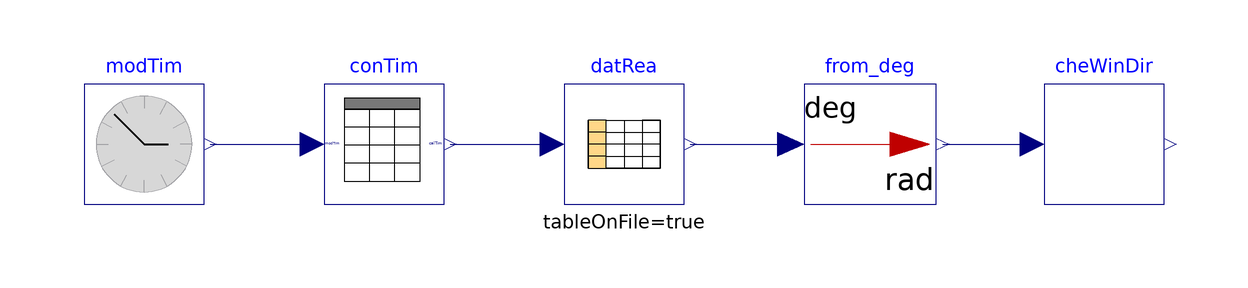

This picture is the connection diagram that the Modelica source below describes through its graphical annotations.

model CheckWindDirection "Test model for wind direction check"
  extends Modelica.Icons.Example;
  BrineGrid.Utilities.Time.ModelTime modTim
    annotation (Placement(transformation(extent={{-100,0},{-80,20}})));
  BrineGrid.BoundaryConditions.WeatherData.BaseClasses.CheckWindDirection
    cheWinDir "Block that constrains the wind direction"
    annotation (Placement(transformation(extent={{60,0},{80,20}})));
  BrineGrid.BoundaryConditions.WeatherData.BaseClasses.ConvertTime conTim
    "Block that converts time"
    annotation (Placement(transformation(extent={{-60,0},{-40,20}})));
  Modelica.Blocks.Math.UnitConversions.From_deg from_deg
    "Block that converts temperature"
    annotation (Placement(transformation(extent={{20,0},{42,20}})));
protected
  Modelica.Blocks.Tables.CombiTable1Ds datRea(
    tableOnFile=true,
    tableName="tab1",
    fileName=Modelica.Utilities.Files.loadResource(
       "modelica://BrineGrid/Resources/weatherdata/USA_IL_Chicago-OHare.Intl.AP.725300_TMY3.mos"),
    columns=2:30,
    smoothness=Modelica.Blocks.Types.Smoothness.ContinuousDerivative)
    "Data reader"
    annotation (Placement(transformation(extent={{-20,0},{0,20}})));
equation
  connect(modTim.y, conTim.modTim) annotation (Line(
      points={{-79,10},{-62,10}},
      color={0,0,127}));
  connect(conTim.calTim, datRea.u) annotation (Line(
      points={{-39,10},{-22,10}},
      color={0,0,127}));
  connect(datRea.y[15], from_deg.u) annotation (Line(
      points={{1,10},{17.8,10}},
      color={0,0,127}));
  connect(from_deg.y, cheWinDir.nIn) annotation (Line(
      points={{43.1,10},{58,10}},
      color={0,0,127}));
  annotation (
  Documentation(info="<html>
<p>
This example tests the model that constrains the wind direction.
</p>
</html>",
revisions="<html>
<ul>
<li>
April 21, 2016, by Michael Wetter:<br/>
Replaced <code>ModelicaServices.ExternalReferences.loadResource</code> with
<code>Modelica.Utilities.Files.loadResource</code>.
</li>
<li>
July 14, 2010, by Wangda Zuo:<br/>
First implementation.
</li>
</ul>
</html>"),
  experiment(StopTime=8640000),
__Dymola_Commands(file="modelica://BrineGrid/Resources/Scripts/Dymola/BoundaryConditions/WeatherData/BaseClasses/Examples/CheckWindDirection.mos"
        "Simulate and plot"));
end CheckWindDirection;